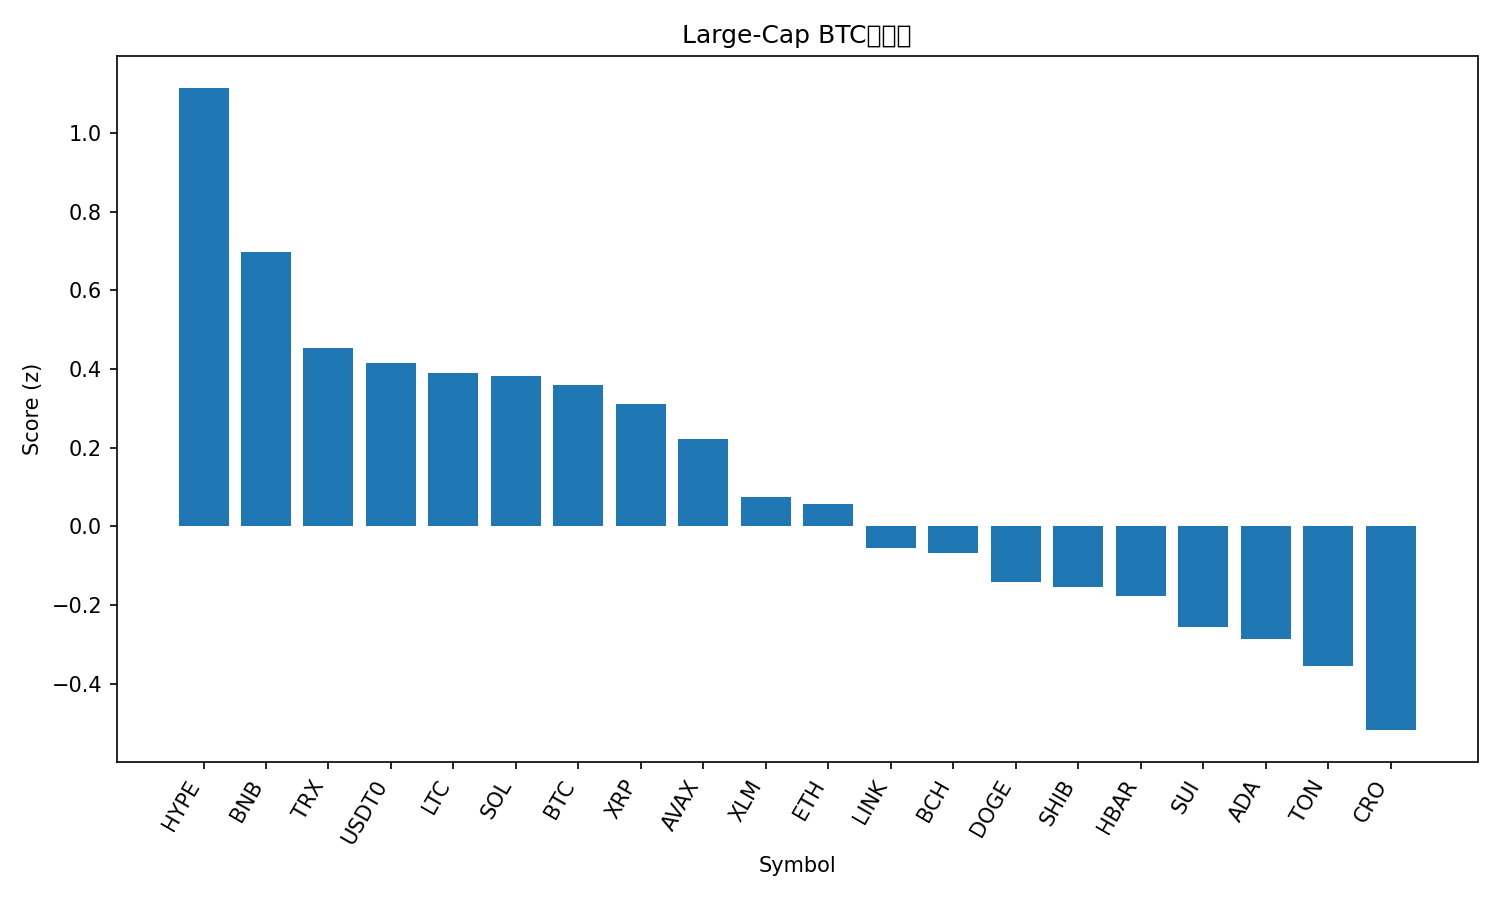

Source data for this figure (header and first rows):
rank, name, symbol, price_btc, price_usd, pct_1h_btc, pct_24h_btc, pct_7d_btc, market_cap_rank, market_cap_usd, volume_usd, score
1, Hyperliquid, HYPE, 0.00042, 45.96, 1.062, 2.102, -10.36, 18, 12439127861, 524187983, 1.114
2, BNB, BNB, 0.008859, 969.3, -0.05544, 1.32, 0.5233, 5, 134871141234, 1513914885, 0.6968
3, TRON, TRX, 3.09e-06, 0.3377, 0.07392, 0.1056, 2.881, 10, 31972484923, 427094527, 0.453
4, USDT0, USDT0, 9.14e-06, 1.0, -0.0092, -0.1852, 5.858, 30, 7442122723, 356483853, 0.4139
5, Litecoin, LTC, 0.0009559, 104.6, 0.1849, 0.2665, -2.739, 28, 7985497259, 264875267, 0.3885
6, Solana, SOL, 0.001849, 202.3, 0.2356, 0.8364, -10.29, 6, 109915251134, 4582575322, 0.3826
7, Bitcoin, BTC, 1.0, 109401, 0.0, 0.0, 0.0, 1, 2179947159057, 24170721999, 0.3598
8, XRP, XRP, 2.553e-05, 2.79, 0.02193, 0.02143, -0.6932, 4, 167054382721, 2783743743, 0.3112
9, Avalanche, AVAX, 0.0002627, 28.74, 0.4176, -0.0755, -8.594, 19, 12136224266, 635783546, 0.2226
10, Stellar, XLM, 3.28e-06, 0.3588, 0.07972, -0.7202, -1.706, 20, 11442796838, 97867666, 0.07407
11, Ethereum, ETH, 0.03659, 4003, 0.1259, -0.6594, -5.495, 2, 483158643976, 17460350758, 0.05631
12, Chainlink, LINK, 0.0001905, 20.84, 0.1336, -0.8821, -5.336, 14, 14135018369, 337437192, -0.0541
13, Bitcoin Cash, BCH, 0.004956, 542.3, 0.2023, -1.129, -4.252, 22, 10808905500, 117321603, -0.06718
14, Dogecoin, DOGE, 2.1e-06, 0.2297, 0.07702, -0.7721, -8.798, 8, 34710297221, 1372154541, -0.1418
15, Shiba Inu, SHIB, 1.07512e-10, 1.176e-05, 0.0224, -1.221, -3.498, 31, 6931599260, 104047596, -0.1538
16, Hedera, HBAR, 1.94e-06, 0.2126, 0.01731, -0.9277, -7.277, 25, 9010697195, 92279575, -0.1766
17, Sui, SUI, 2.905e-05, 3.18, -0.007521, -1.091, -8.016, 21, 11342896152, 529010055, -0.2562
18, Cardano, ADA, 7.14e-06, 0.7808, 0.01821, -1.292, -7.401, 11, 28526910481, 846585195, -0.2862
19, Toncoin, TON, 2.474e-05, 2.71, 0.1248, -1.671, -7.389, 32, 6883951318, 81642603, -0.3553
20, Cronos, CRO, 1.71e-06, 0.1875, 1.082, -2.999, -14.03, 34, 6531853604, 33130055, -0.518
21, Figure Heloc, FIGR_HELOC, 9.13e-06, 0.9994, -4.866, -2.722, 5.725, 17, 12672657534, 930443, -2.524
